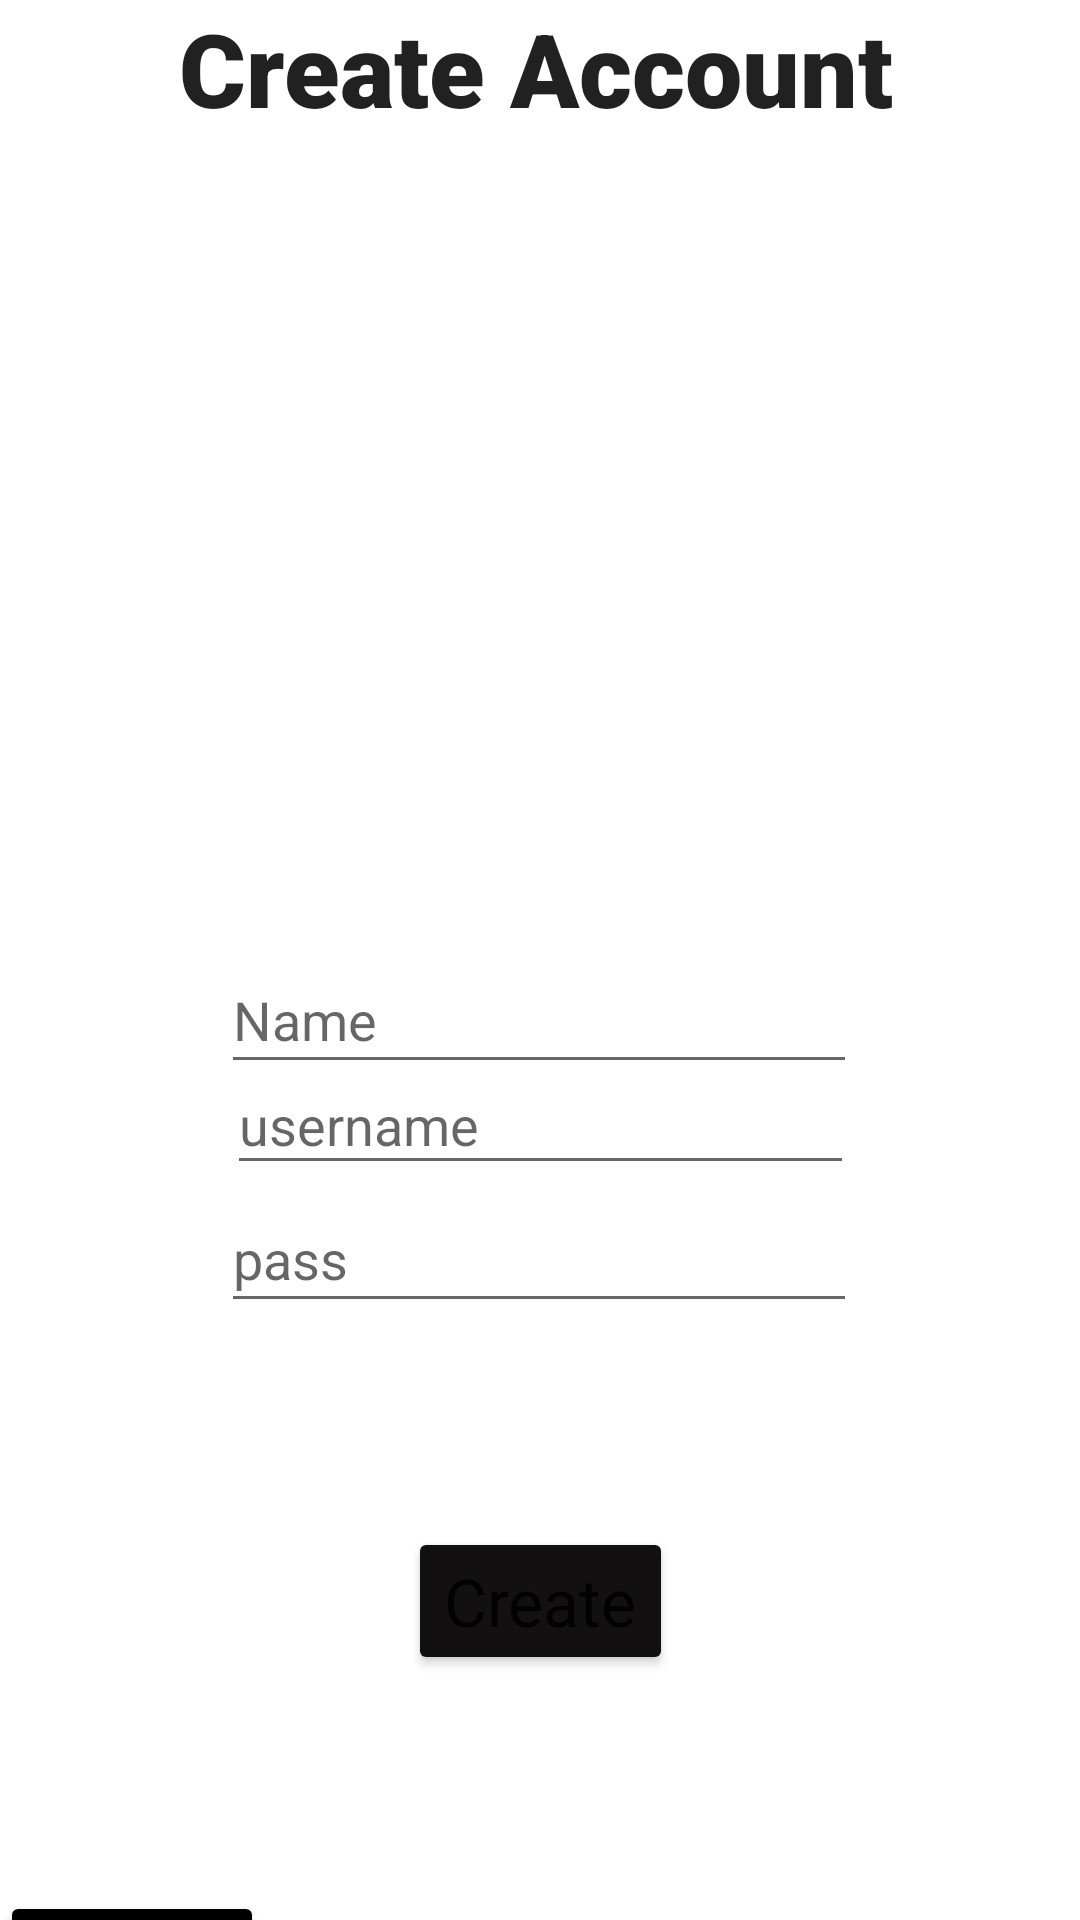

Reconstruct the res/layout file that produces this screen, plus the resources it refers to.
<!-- AndroidManifest.xml: application theme Theme.Andriod_Project3 -->
<!-- res/layout/activity_create_account.xml -->
<?xml version="1.0" encoding="utf-8"?>
<androidx.constraintlayout.widget.ConstraintLayout xmlns:android="http://schemas.android.com/apk/res/android"
    xmlns:app="http://schemas.android.com/apk/res-auto"
    xmlns:tools="http://schemas.android.com/tools"
    android:layout_width="match_parent"
    android:layout_height="match_parent"
    tools:context=".CreateAccountActivity">

    <TextView
        android:id="@+id/textView2"
        android:layout_width="242dp"
        android:layout_height="69dp"
        android:layout_marginStart="85dp"
        android:layout_marginEnd="84dp"
        android:fontFamily="sans-serif-black"
        android:text="Create Account"
        android:textAppearance="@style/TextAppearance.AppCompat.Large"
        android:textSize="34dp"
        android:typeface="normal"
        app:layout_constraintEnd_toEndOf="parent"
        app:layout_constraintStart_toStartOf="parent" />

    <EditText
        android:id="@+id/create_password"
        android:layout_width="212dp"
        android:layout_height="46dp"
        android:layout_marginStart="99dp"
        android:layout_marginTop="0dp"
        android:layout_marginEnd="100dp"
        android:ems="10"
        android:hint="pass"
        android:inputType="textPassword"
        android:minHeight="48dp"
        app:layout_constraintEnd_toEndOf="parent"
        app:layout_constraintStart_toStartOf="parent"
        app:layout_constraintTop_toBottomOf="@+id/User" />

    <EditText
        android:id="@+id/etName"
        android:layout_width="212dp"
        android:layout_height="46dp"
        android:layout_marginStart="99dp"
        android:layout_marginTop="-80dp"
        android:layout_marginEnd="100dp"
        android:ems="10"
        android:hint="Name"
        android:minHeight="48dp"
        app:layout_constraintEnd_toEndOf="parent"
        app:layout_constraintStart_toStartOf="parent"
        app:layout_constraintTop_toBottomOf="@+id/User" />

    <EditText
        android:id="@+id/User"
        android:layout_width="209dp"
        android:layout_height="43dp"
        android:layout_marginStart="101dp"
        android:layout_marginTop="100dp"
        android:layout_marginEnd="101dp"
        android:ems="10"
        android:hint="username"
        android:inputType="textEmailAddress"
        android:minHeight="48dp"
        app:layout_constraintEnd_toEndOf="parent"
        app:layout_constraintStart_toStartOf="parent"
        app:layout_constraintTop_toBottomOf="@+id/imageView3" />

    <Button
        android:id="@+id/button"
        android:layout_width="wrap_content"
        android:layout_height="wrap_content"
        android:layout_marginStart="157dp"
        android:layout_marginTop="68dp"
        android:layout_marginEnd="157dp"
        android:backgroundTint="#121010"
        android:text="Create"
        android:textAppearance="@style/TextAppearance.AppCompat.Large"
        app:layout_constraintEnd_toEndOf="parent"
        app:layout_constraintStart_toStartOf="parent"
        app:layout_constraintTop_toBottomOf="@+id/create_password" />

    <ImageView
        android:id="@+id/imageView3"
        android:layout_width="131dp"
        android:layout_height="123dp"
        android:layout_marginStart="140dp"
        android:layout_marginTop="60dp"
        android:layout_marginEnd="140dp"
        app:layout_constraintEnd_toEndOf="parent"
        app:layout_constraintStart_toStartOf="parent"
        app:layout_constraintTop_toBottomOf="@+id/textView2"
        app:srcCompat="@drawable/profile" />

    <Button
        android:id="@+id/backk"
        android:layout_width="wrap_content"
        android:layout_height="wrap_content"
        android:layout_marginTop="72dp"
        android:backgroundTint="#000000"
        android:text="Back"
        app:layout_constraintTop_toBottomOf="@+id/button"
        tools:layout_editor_absoluteX="161dp" />

</androidx.constraintlayout.widget.ConstraintLayout>
<!-- resources referenced by this layout -->
<resources>
  <style name="Theme.Andriod_Project3" parent="Theme.MaterialComponents.DayNight.DarkActionBar">
          
          <item name="colorPrimary">@color/purple_500</item>
          <item name="colorPrimaryVariant">@color/purple_700</item>
          <item name="colorOnPrimary">@color/white</item>
          
          <item name="colorSecondary">@color/teal_200</item>
          <item name="colorSecondaryVariant">@color/teal_700</item>
          <item name="colorOnSecondary">@color/black</item>
          
          <item name="android:statusBarColor" tools:targetApi="l">?attr/colorPrimaryVariant</item>
          
      </style>
  <!-- not gathered from this repository: default colours our renderer supplied (Android Studio template values) -->
  <color name="purple_500">#FF6200EE</color>
  <color name="purple_700">#FF3700B3</color>
  <color name="teal_200">#FF03DAC5</color>
  <color name="teal_700">#FF018786</color>
  <color name="black">#FF000000</color>
  <color name="white">#FFFFFFFF</color>
</resources>
